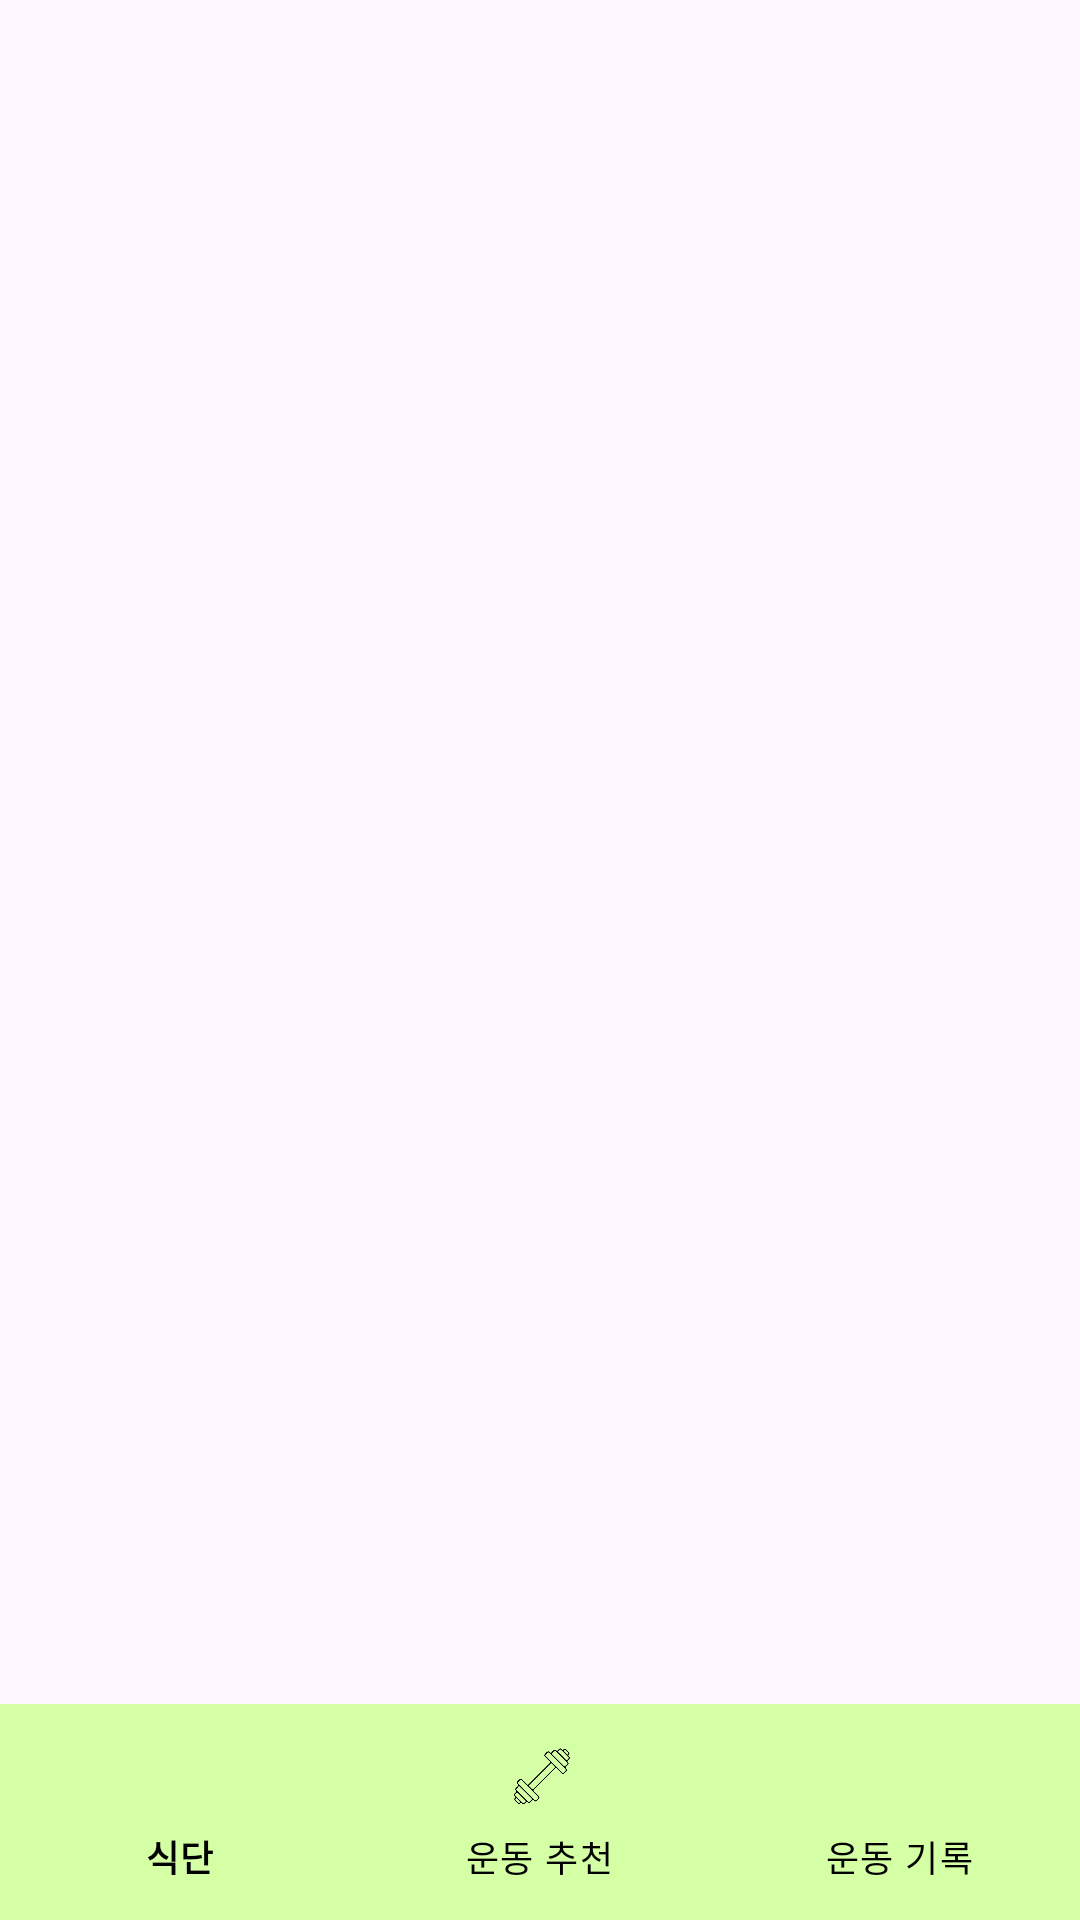

Reconstruct the res/layout file that produces this screen, plus the resources it refers to.
<!-- AndroidManifest.xml: application theme Theme.HealthSWU -->
<!-- res/layout/activity_main2.xml -->
<?xml version="1.0" encoding="utf-8"?>
<LinearLayout xmlns:android="http://schemas.android.com/apk/res/android"
    xmlns:app="http://schemas.android.com/apk/res-auto"
    xmlns:tools="http://schemas.android.com/tools"
    android:layout_width="match_parent"
    android:layout_height="match_parent"
    tools:context=".MainActivity2"
    android:orientation="vertical">

    <FrameLayout
        android:id="@+id/listFrame"
        android:layout_width="match_parent"
        android:layout_height="match_parent"
        android:layout_marginStart="1dp"
        android:layout_marginTop="10dp"
        android:layout_marginEnd="1dp"
        android:layout_weight="9"
       />

    <com.google.android.material.bottomnavigation.BottomNavigationView
        android:id="@+id/mainNav"
        android:layout_width="match_parent"
        android:layout_height="wrap_content"
        android:layout_weight="1"
        app:itemBackground="@color/back"
        app:itemIconTint="@color/black"
        app:itemTextColor="#000000"
        app:menu="@menu/bottom_nav" />

</LinearLayout>
<!-- resources referenced by this layout -->
<resources>
  <color name="back">#D5FFA4</color>
  <color name="black">#FF000000</color>
  <style name="Theme.HealthSWU" parent="Base.Theme.HealthSWU" />
  <style name="Base.Theme.HealthSWU" parent="Theme.Material3.DayNight.NoActionBar">
          
          
      </style>
</resources>
